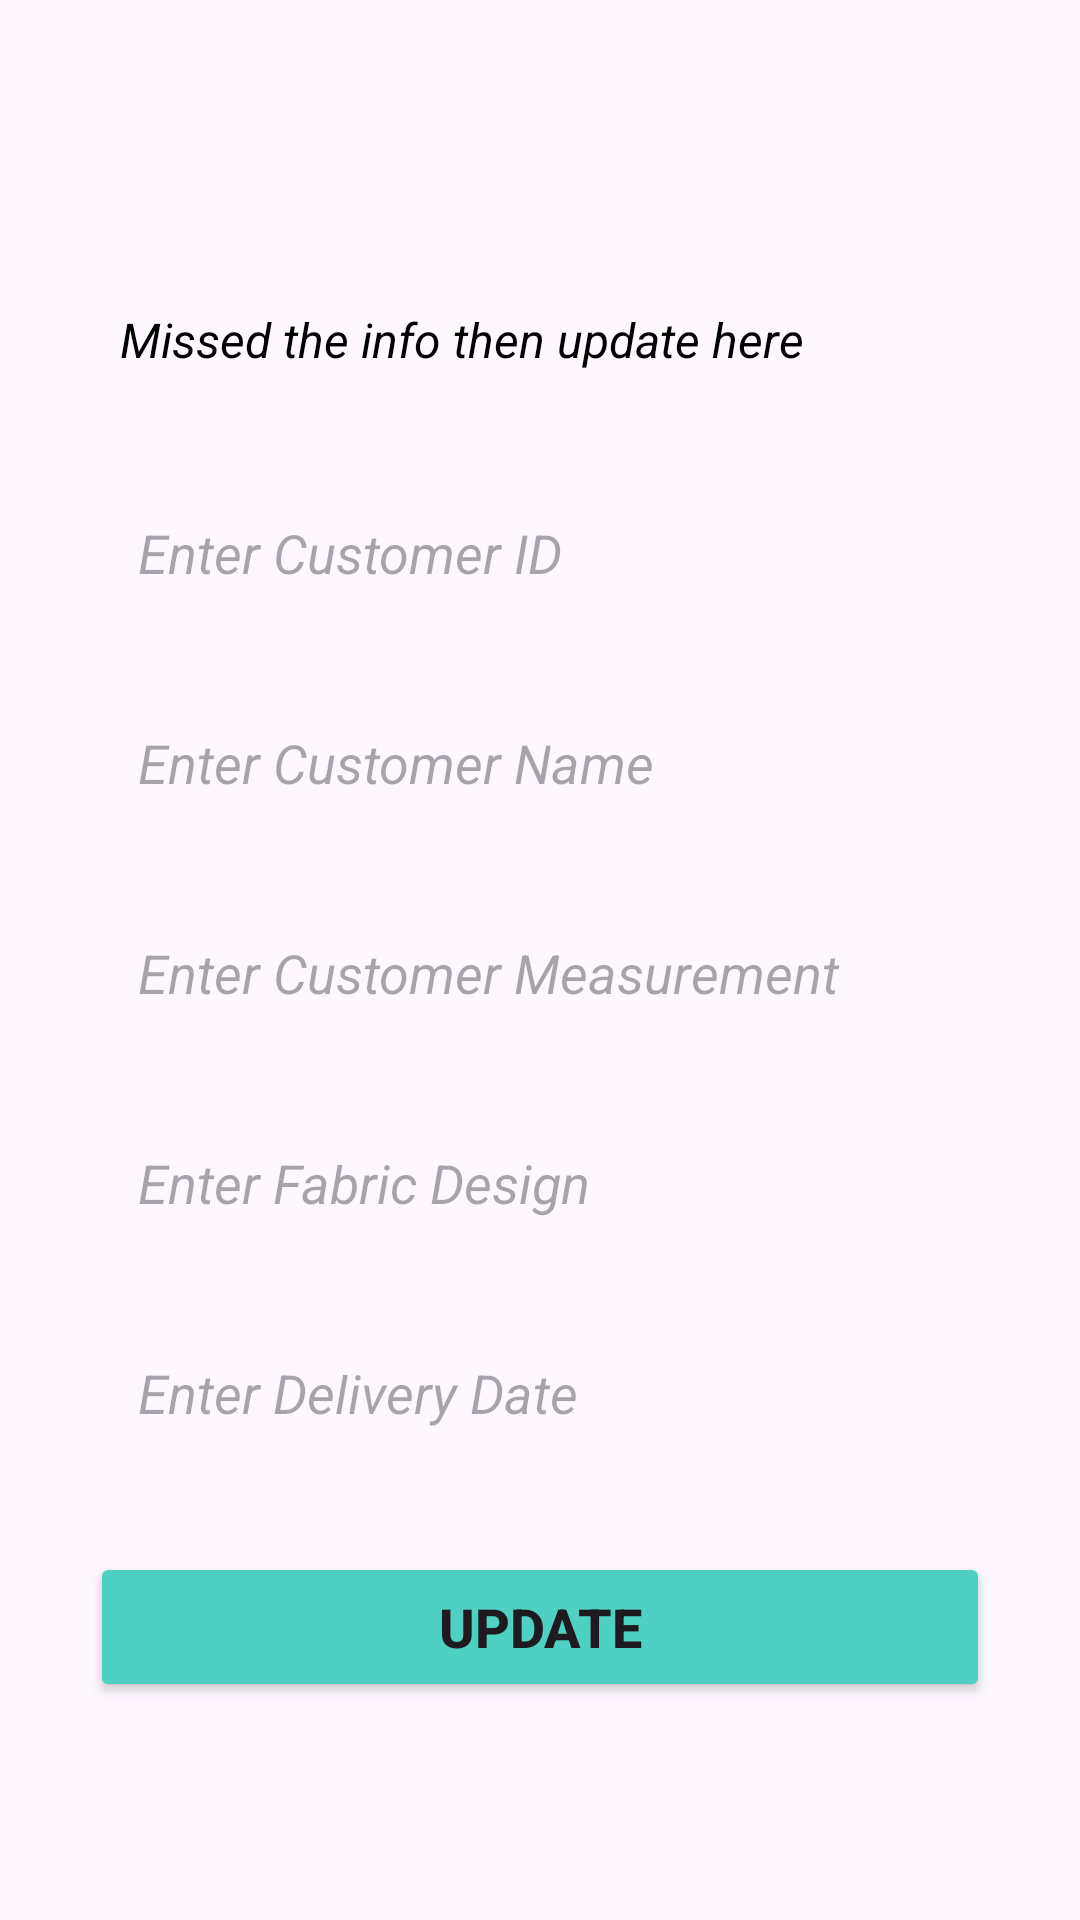

Here is an Android app screen rendered from its layout file. Give the layout XML and the strings, colors and styles it references.
<!-- AndroidManifest.xml: application theme Theme.MyLoginApp -->
<!-- res/layout/activity_update.xml -->
<?xml version="1.0" encoding="utf-8"?>
<LinearLayout xmlns:android="http://schemas.android.com/apk/res/android"
    xmlns:app="http://schemas.android.com/apk/res-auto"
    xmlns:tools="http://schemas.android.com/tools"
    android:id="@+id/main"
    android:layout_width="match_parent"
    android:layout_height="match_parent"
    android:orientation="vertical"
    android:gravity="center_vertical"
    tools:context=".UpdateActivity">

    <LinearLayout
        android:layout_width="match_parent"
        android:layout_height="wrap_content"
        android:orientation="vertical"
        android:gravity="center_horizontal"
        android:padding="20dp">

        <TextView
            android:layout_width="match_parent"
            android:layout_height="50dp"
            android:id="@+id/updateText"
            android:layout_marginTop="20dp"
            android:text="Missed the info then update here"
            android:layout_marginEnd="10dp"
            android:layout_marginStart="10dp"
            android:layout_gravity="center_vertical"
            android:padding="10dp"
            android:textSize="16dp"
            android:textStyle="italic"
            android:textColor="@color/black"/>

        <EditText
            android:layout_width="match_parent"
            android:layout_height="50dp"
            android:id="@+id/referenceCustomerID"
            android:background="@drawable/blue_border"
            android:layout_marginTop="20dp"
            android:hint="Enter Customer ID"
            android:layout_marginEnd="10dp"
            android:layout_marginStart="10dp"
            android:layout_gravity="center_vertical"
            android:padding="16dp"
            android:textStyle="italic"
            android:textColor="@color/black"/>
        <EditText
            android:layout_width="match_parent"
            android:layout_height="50dp"
            android:id="@+id/updateCustomerName"
            android:background="@drawable/blue_border"
            android:layout_marginTop="20dp"
            android:hint="Enter Customer Name"
            android:layout_marginEnd="10dp"
            android:layout_marginStart="10dp"
            android:layout_gravity="center_vertical"
            android:padding="16dp"
            android:textStyle="italic"
            android:textColor="@color/black"/>
        <EditText
            android:layout_width="match_parent"
            android:layout_height="50dp"
            android:id="@+id/updateCustomerMeasurement"
            android:background="@drawable/blue_border"
            android:layout_marginTop="20dp"
            android:hint="Enter Customer Measurement"
            android:layout_marginEnd="10dp"
            android:layout_marginStart="10dp"
            android:layout_gravity="center_vertical"
            android:padding="16dp"
            android:textStyle="italic"
            android:textColor="@color/black"/>
        <EditText
            android:layout_width="match_parent"
            android:layout_height="50dp"
            android:id="@+id/updateFabricDesign"
            android:background="@drawable/blue_border"
            android:layout_marginTop="20dp"
            android:hint="Enter Fabric Design"
            android:layout_marginEnd="10dp"
            android:layout_marginStart="10dp"
            android:layout_gravity="center_vertical"
            android:padding="16dp"
            android:textStyle="italic"
            android:textColor="@color/black"/>

        <EditText
            android:layout_width="match_parent"
            android:layout_height="50dp"
            android:id="@+id/updateDeliveryDate"
            android:background="@drawable/blue_border"
            android:layout_marginTop="20dp"
            android:hint="Enter Delivery Date"
            android:layout_marginEnd="10dp"
            android:layout_marginStart="10dp"
            android:layout_gravity="center_vertical"
            android:padding="16dp"
            android:textStyle="italic"
            android:textColor="@color/black"/>
        <Button
            android:layout_width="match_parent"
            android:layout_height="50dp"
            android:id="@+id/updateButton"
            android:text="Update"
            android:backgroundTint="@color/blue"
            android:textStyle="bold"
            android:textSize="18dp"
            android:layout_marginTop="25dp"
            android:layout_marginEnd="10dp"
            android:layout_marginStart="10dp"/>

    </LinearLayout>

</LinearLayout>
<!-- resources referenced by this layout -->
<resources>
  <color name="black">#FF000000</color>
  <color name="blue">#50D0C3</color>
  <style name="Theme.MyLoginApp" parent="Base.Theme.MyLoginApp" />
  <style name="Base.Theme.MyLoginApp" parent="Theme.Material3.DayNight.NoActionBar">
          
          <item name="colorPrimary">@color/blue</item>
          <item name="colorPrimaryVariant">@color/blue</item>
          <item name="android:statusBarColor">@color/blue</item>
      </style>
</resources>
